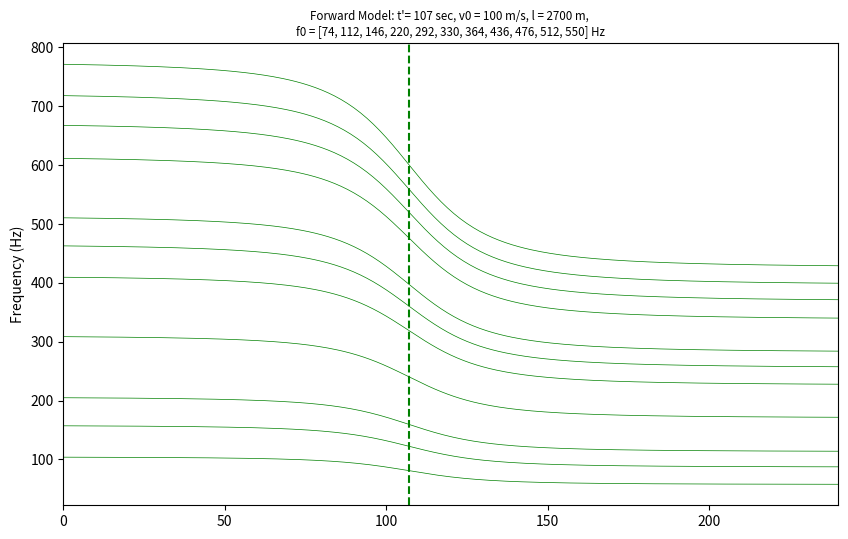

Python code for this plot:
import numpy as np
import matplotlib.pyplot as plt

fnot = [37*2, 56*2, 73*2, 110*2, 146*2, 165*2, 182*2, 218*2, 238*2, 256*2, 275*2]

tprime0 = 107
tpr = np.arange(0, 241, 1)
c = 343
v0 = 100
l = 2700
plt.figure(figsize=(10, 6))
for f0 in fnot:
	ft = []
	for tprime in tpr:
		ft0p = f0*1/(1+(v0/c)*(v0*((tprime - tprime0)- np.sqrt((tprime-tprime0)**2-(1-v0**2/c**2)*((tprime-tprime0)**2-l**2/c**2)))/(1-v0**2/c**2))/(np.sqrt(l**2+(v0*((tprime - tprime0)- np.sqrt((tprime-tprime0)**2-(1-v0**2/c**2)*((tprime-tprime0)**2-l**2/c**2)))/(1-v0**2/c**2))**2)))
			
		ft.append(ft0p)
	plt.plot(tpr, ft, 'g', linewidth=0.5)

plt.axvline(x=tprime0, c = 'g', ls = '--', label='Estimated t0: '+str(tprime0)+' sec')

plt.ylabel('Frequency (Hz)')
plt.title("Forward Model: t'= "+str(tprime0)+' sec, v0 = '+str(int(v0))+' m/s, l = '+str(l)+' m, \n' + 'f0 = '+str(fnot)+' Hz', fontsize='small')

plt.xlim(0, 240)

plt.show()
					
